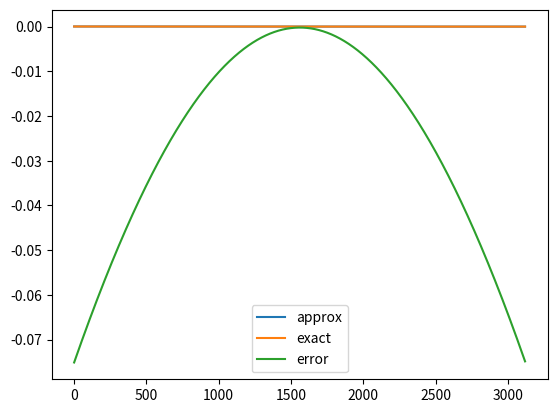

Recreate this plot in Python.
from math import *
import matplotlib.pyplot as plt
import numpy as np
	
# alpha is half of vertical fov
# sigma is angle between laser plane and camera center vector
# phi is angle between camera center vector and target pixel vector
# d is distance between laser plane and camera
# h is vertical pixel count
alpha = pi/180*21.5
sigma = pi/180*51
r = 0.05
d = r*tan(sigma)*.65
#d = r
h = 3120
phi_r = atan(d/r)-sigma

def get_phi(y, h, alpha):
	# get phi of pixel row y
	return atan(tan(alpha)*(2*y/h - 1))

def crunch(alpha, sigma, phi, d, h):
	# depth delta approximation
	da = 2*d*tan(alpha)*cos(phi)/(h*sin(sigma+phi)**2)
	# te is tan(epsilon)
	# epsilon is angle increment in phi across one pixel
	te = (2*tan(alpha)*cos(phi)**2/(h + 2*tan(alpha)*sin(phi)*cos(phi)))
	# exact depth delta
	#de = d/sin(sigma+phi)*te/(sin(sigma+phi) + te*sin(sigma+phi))
	de = 2*d*tan(alpha)*cos(phi)*(cos(phi) - sin(phi)*te)/(h*sin(sigma+phi)*(sin(sigma+phi) + cos(sigma+phi)*te))
	return {'da':da, 'te':te, 'de':de, 'ea':de-da, 'er':(de-da)/de}

def nprint(phi_text, phi):
	nums = crunch(alpha, sigma, phi, d, h)
	print(phi_text)
	print(f"Phi:              {phi}")
	print(f"Delta approx.:    {nums['da']}")
	print(f"Tan(eps):         {nums['te']}")
	print(f"Delta exact:      {nums['de']}")
	print(f"Error (absolute): {nums['ea']}")
	print(f"Error (relative): {nums['er']}")
	print(f"Height:           {d/tan(sigma+phi)}")
	print("")

print(f"alpha is {alpha} ({alpha/pi} pi)")
print(f"sigma is {sigma} ({sigma/pi} pi)")
print(f"d at r={r} is {d}")

nprint('Maximal phi', alpha)
nprint('Zero phi', 0)
nprint('phi_r', phi_r)
nprint('Minimal phi', -alpha)
nprint('y=h/2', get_phi(h/2, h, alpha))

#for i in range(0,10):
#	nprint(f'phi = {i}/10*alpha', i/10*alpha)

print(f"phi at y = 50 is {get_phi(50, h, alpha)}")

# make data
xpoints = []
dapoints = []
depoints = []
epoints = []
aspan = 0
espan = 0
tspan = d*(1/tan(sigma-alpha) - 1/tan(sigma+alpha))
for y in range(h):
	xpoints.append(y)
	cronch = crunch(alpha, sigma, get_phi(y, h, alpha), d, h)
	dapoints.append(cronch['da'])
	aspan += cronch['da']
	depoints.append(cronch['de'])
	espan += cronch['de']
	epoints.append(cronch['er'])

print('approximate segment sum', aspan)
print('exact segment sum', espan)
print('expected sum', tspan)

xpoints = np.array(xpoints)
dapoints = np.array(dapoints)
depoints = np.array(depoints)
plt.plot(xpoints, dapoints, label = 'approx')
plt.plot(xpoints, depoints, label = 'exact')
plt.legend()
plt.show()
plt.plot(xpoints, epoints, label = 'error')
plt.legend()
plt.show()
